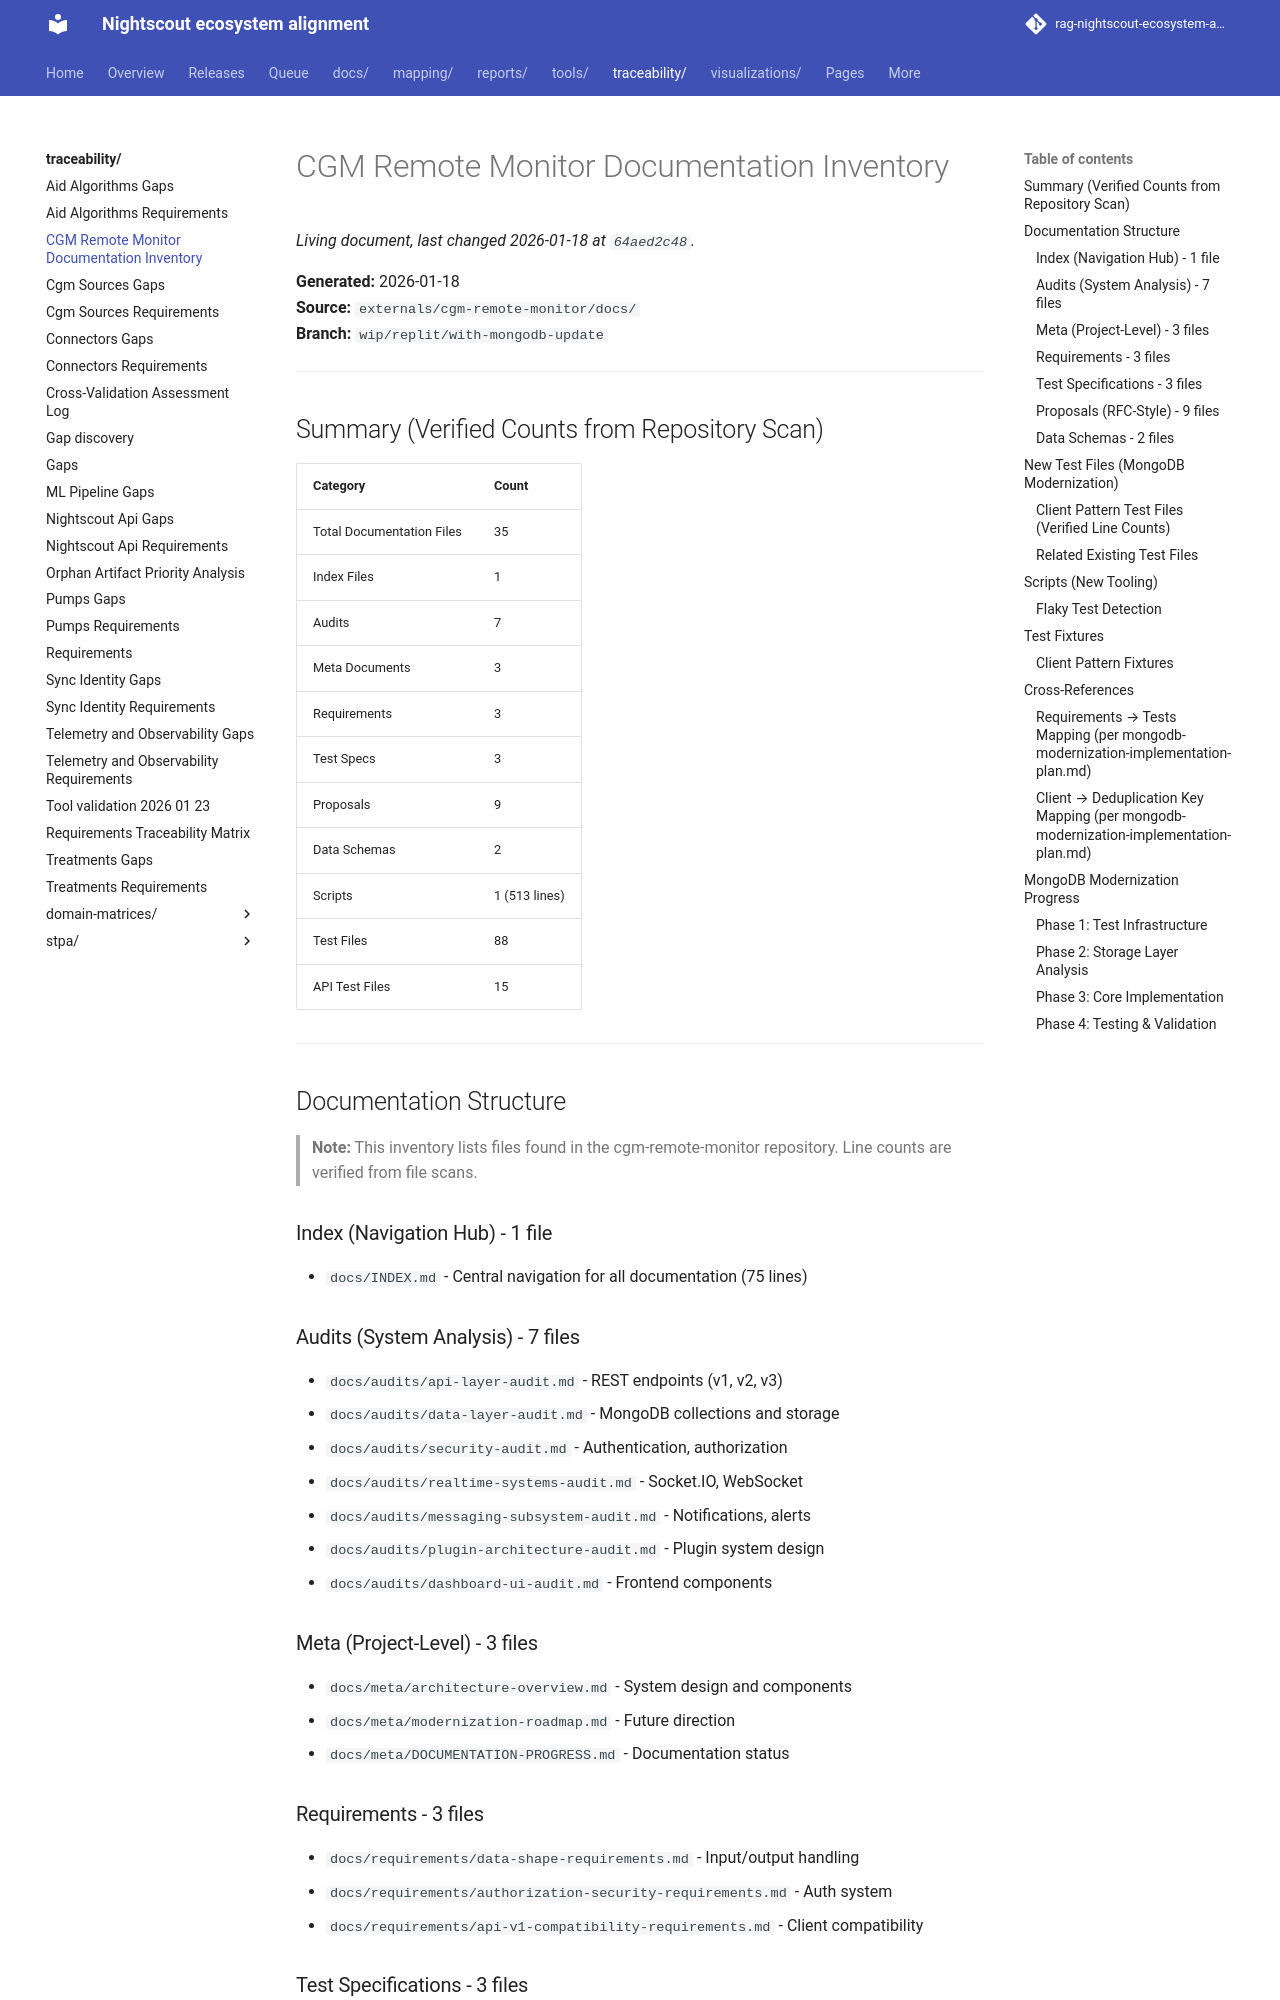

repository: bewest/rag-nightscout-ecosystem-alignment · page: traceability/cgm-remote-monitor-docs-inventory.html · generator: mkdocs

# CGM Remote Monitor Documentation Inventory

**Generated:** 2026-01-18  
**Source:** `externals/cgm-remote-monitor/docs/`  
**Branch:** `wip/replit/with-mongodb-update`

---

## Summary (Verified Counts from Repository Scan)

| Category | Count |
|----------|-------|
| Total Documentation Files | 35 |
| Index Files | 1 |
| Audits | 7 |
| Meta Documents | 3 |
| Requirements | 3 |
| Test Specs | 3 |
| Proposals | 9 |
| Data Schemas | 2 |
| Scripts | 1 (513 lines) |
| Test Files | 88 |
| API Test Files | 15 |

---

## Documentation Structure

> **Note:** This inventory lists files found in the cgm-remote-monitor repository. Line counts are verified from file scans.

### Index (Navigation Hub) - 1 file
- `docs/INDEX.md` - Central navigation for all documentation (75 lines)

### Audits (System Analysis) - 7 files
- `docs/audits/api-layer-audit.md` - REST endpoints (v1, v2, v3)
- `docs/audits/data-layer-audit.md` - MongoDB collections and storage
- `docs/audits/security-audit.md` - Authentication, authorization
- `docs/audits/realtime-systems-audit.md` - Socket.IO, WebSocket
- `docs/audits/messaging-subsystem-audit.md` - Notifications, alerts
- `docs/audits/plugin-architecture-audit.md` - Plugin system design
- `docs/audits/dashboard-ui-audit.md` - Frontend components

### Meta (Project-Level) - 3 files
- `docs/meta/architecture-overview.md` - System design and components
- `docs/meta/modernization-roadmap.md` - Future direction
- `docs/meta/DOCUMENTATION-PROGRESS.md` - Documentation status

### Requirements - 3 files
- `docs/requirements/data-shape-requirements.md` - Input/output handling
- `docs/requirements/authorization-security-requirements.md` - Auth system
- `docs/requirements/api-v1-compatibility-requirements.md` - Client compatibility

### Test Specifications - 3 files
- `docs/test-specs/shape-handling-tests.md` - Array/object normalization
- `docs/test-specs/authorization-tests.md` - Security and auth
- `docs/test-specs/coverage-gaps.md` - Aggregated test gaps
